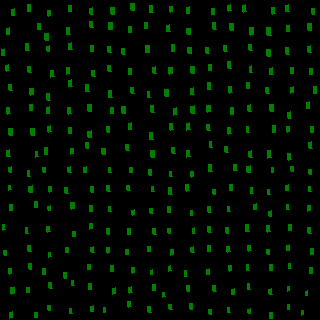

The data file committed next to this chart (first rows):
, angleRotated, color, length, logWidthLengthRatio, x, y, centerX, centerY, width, lengthRotatedProjectX, widthRotatedProjectX, lengthRotatedProjectY, widthRotatedProjectY, vertexRightBottom, vertexRightTop, vertexLeftBottom, vertexLeftTop
0, 1.463, 0.4973, 5.511, -0.6975, 10.19, 169.6, 10, 170, 2.744, 0.5936, 2.728, 5.479, 0.2955, (11, 172), (9, 172), (11, 166), (8, 167)
1, 1.461, 0.5029, 4.83, -0.6974, 9.896, 187.5, 10, 190, 2.405, 0.528, 2.39, 4.801, 0.2629, (11, 189), (8, 190), (10, 185), (8, 185)
2, 1.474, 0.5052, 6.06, -0.7071, 11.09, 207.4, 10, 210, 2.988, 0.5862, 2.974, 6.032, 0.289, (12, 210), (9, 210), (12, 204), (9, 204)
3, 1.497, 0.4994, 5.265, -0.7018, 3.783, 227.4, 10, 230, 2.61, 0.3897, 2.603, 5.25, 0.1932, (5, 229), (2, 230), (4, 224), (2, 224)
4, 1.479, 0.4986, 5.504, -0.6981, 5.201, 253, 10, 250, 2.738, 0.5055, 2.727, 5.48, 0.2515, (6, 255), (4, 255), (6, 250), (3, 250)
5, 1.481, 0.4987, 5.304, -0.7132, 10.18, 271.5, 10, 270, 2.599, 0.4748, 2.589, 5.283, 0.2327, (11, 273), (9, 274), (11, 268), (8, 268)
6, 1.499, 0.4965, 6.772, -0.6989, 12.73, 290.5, 10, 290, 3.367, 0.4871, 3.358, 6.755, 0.2421, (14, 293), (11, 294), (14, 287), (10, 287)
7, 1.472, 0.5032, 5.982, -0.7048, 10.87, 314.9, 10, 310, 2.957, 0.5892, 2.942, 5.953, 0.2912, (12, 317), (9, 318), (12, 311), (9, 312)
8, 1.483, 0.4988, 5.726, -0.7037, 28.78, 173.4, 30, 170, 2.833, 0.4996, 2.822, 5.704, 0.2472, (30, 176), (27, 176), (29, 170), (27, 170)
9, 1.466, 0.4999, 6.355, -0.7012, 30.86, 189.3, 30, 190, 3.152, 0.6621, 3.135, 6.32, 0.3284, (32, 192), (29, 192), (32, 185), (28, 186)
10, 1.469, 0.4989, 6.12, -0.6991, 35.87, 204.6, 30, 210, 3.042, 0.6232, 3.026, 6.088, 0.3098, (37, 207), (34, 207), (37, 201), (34, 201)
11, 1.478, 0.4947, 5.828, -0.6941, 26.79, 230.7, 30, 230, 2.911, 0.5419, 2.898, 5.802, 0.2707, (28, 233), (25, 233), (27, 227), (25, 227)
12, 1.475, 0.4982, 5.996, -0.7002, 29.34, 248.6, 30, 250, 2.977, 0.5728, 2.963, 5.969, 0.2844, (31, 251), (28, 251), (30, 245), (27, 245)
13, 1.468, 0.5024, 5.774, -0.6976, 30.22, 266.5, 30, 270, 2.874, 0.5921, 2.859, 5.744, 0.2947, (31, 269), (29, 269), (31, 263), (28, 263)
14, 1.485, 0.4962, 5.434, -0.7001, 27.98, 290.2, 30, 290, 2.698, 0.4634, 2.688, 5.414, 0.2301, (29, 292), (26, 292), (29, 287), (26, 287)
15, 1.502, 0.5071, 5.542, -0.7002, 35.83, 315, 30, 310, 2.752, 0.3835, 2.745, 5.529, 0.1904, (37, 317), (34, 317), (37, 312), (34, 312)
16, 1.531, 0.5017, 5.245, -0.7081, 44.2, 169.7, 50, 170, 2.584, 0.2076, 2.582, 5.241, 0.1023, (45, 172), (43, 172), (45, 167), (42, 167)
17, 1.498, 0.4973, 5.314, -0.7052, 50.16, 189.3, 50, 190, 2.625, 0.386, 2.618, 5.299, 0.1907, (51, 191), (49, 192), (51, 186), (48, 186)
18, 1.47, 0.4972, 4.729, -0.699, 49.34, 208.4, 50, 210, 2.351, 0.4758, 2.339, 4.705, 0.2365, (50, 210), (48, 210), (50, 205), (47, 206)
19, 1.461, 0.4978, 5.806, -0.6939, 48.75, 229.2, 50, 230, 2.901, 0.6353, 2.883, 5.771, 0.3174, (50, 231), (47, 232), (49, 226), (46, 226)
20, 1.484, 0.4962, 4.991, -0.6985, 49.87, 254.6, 50, 250, 2.482, 0.4344, 2.473, 4.972, 0.2161, (51, 256), (48, 257), (50, 252), (48, 252)
21, 1.544, 0.4978, 5.496, -0.6998, 44.17, 271.3, 50, 270, 2.73, 0.1489, 2.729, 5.494, 0.07393, (45, 274), (42, 274), (45, 268), (42, 268)
22, 1.457, 0.4935, 6.022, -0.6993, 50.83, 285.3, 50, 290, 2.992, 0.6863, 2.973, 5.982, 0.3411, (52, 288), (49, 288), (51, 282), (48, 282)
23, 1.525, 0.4983, 5.161, -0.7043, 49.2, 308, 50, 310, 2.552, 0.2373, 2.549, 5.156, 0.1174, (50, 310), (48, 310), (50, 305), (47, 305)
24, 1.469, 0.5008, 5.819, -0.6912, 69.41, 169.8, 70, 170, 2.915, 0.59, 2.9, 5.789, 0.2956, (71, 172), (68, 172), (70, 166), (67, 167)
25, 1.525, 0.505, 6.157, -0.7047, 66.6, 190.6, 70, 190, 3.043, 0.2809, 3.04, 6.151, 0.1389, (68, 193), (65, 193), (67, 187), (64, 187)
26, 1.5, 0.5018, 6.494, -0.7005, 72.81, 205.8, 70, 210, 3.223, 0.4608, 3.215, 6.478, 0.2287, (74, 208), (71, 209), (74, 202), (70, 202)
27, 1.508, 0.4996, 4.961, -0.6982, 74.03, 233.8, 70, 230, 2.468, 0.3106, 2.463, 4.952, 0.1545, (75, 236), (72, 236), (75, 231), (72, 231)
28, 1.573, 0.502, 5.883, -0.7019, 66.62, 250, 70, 250, 2.916, -0.01248, 2.916, 5.883, -0.006186, (68, 252), (65, 252), (68, 247), (65, 247)
29, 1.536, 0.5003, 5.656, -0.7016, 65.47, 275.5, 70, 270, 2.804, 0.1946, 2.802, 5.653, 0.09647, (66, 278), (64, 278), (66, 272), (63, 272)
30, 1.482, 0.4952, 5.321, -0.6975, 72.83, 282.9, 70, 290, 2.649, 0.471, 2.638, 5.3, 0.2345, (74, 285), (71, 285), (73, 280), (71, 280)
31, 1.496, 0.5004, 5.419, -0.7056, 70.54, 310.8, 70, 310, 2.676, 0.4051, 2.668, 5.404, 0.2001, (72, 313), (69, 313), (71, 308), (69, 308)
32, 1.47, 0.505, 5.517, -0.6966, 85.01, 169.8, 90, 170, 2.749, 0.5536, 2.735, 5.489, 0.2758, (86, 172), (83, 172), (86, 166), (83, 167)
33, 1.513, 0.5003, 5.875, -0.6953, 92.36, 189.4, 90, 190, 2.931, 0.3368, 2.926, 5.866, 0.168, (93, 192), (91, 192), (93, 186), (90, 186)
34, 1.478, 0.4978, 6.026, -0.6981, 91.1, 208.4, 90, 210, 2.998, 0.5594, 2.985, 6, 0.2783, (92, 211), (89, 211), (92, 205), (89, 205)
35, 1.476, 0.4969, 5.463, -0.7045, 90.98, 226.2, 90, 230, 2.701, 0.5188, 2.688, 5.438, 0.2565, (92, 228), (89, 229), (92, 223), (89, 223)
36, 1.426, 0.5005, 5.794, -0.6914, 92.18, 249.8, 90, 250, 2.902, 0.8337, 2.872, 5.733, 0.4176, (94, 252), (91, 252), (93, 246), (90, 247)
37, 1.511, 0.5015, 5.663, -0.6973, 89.15, 266.9, 90, 270, 2.82, 0.3399, 2.815, 5.653, 0.1692, (90, 269), (87, 269), (90, 264), (87, 264)
38, 1.557, 0.5011, 5.308, -0.7025, 90.26, 286.6, 90, 290, 2.629, 0.07174, 2.629, 5.308, 0.03554, (91, 289), (88, 289), (91, 283), (88, 283)
39, 1.461, 0.5015, 5.64, -0.7076, 92.06, 308.7, 90, 310, 2.779, 0.6155, 2.763, 5.606, 0.3033, (93, 311), (90, 311), (93, 305), (90, 306)
40, 1.501, 0.4928, 4.701, -0.6947, 109.9, 169.9, 110, 170, 2.347, 0.3271, 2.341, 4.69, 0.1633, (111, 172), (108, 172), (110, 167), (108, 167)
41, 1.519, 0.5006, 5.828, -0.6942, 108.5, 188.4, 110, 190, 2.911, 0.3027, 2.907, 5.82, 0.1512, (110, 191), (107, 191), (109, 185), (106, 185)
42, 1.476, 0.5026, 5.129, -0.7038, 109.9, 209.2, 110, 210, 2.538, 0.4845, 2.526, 5.107, 0.2397, (111, 211), (108, 211), (110, 206), (108, 206)
43, 1.529, 0.4976, 5.768, -0.6974, 108.3, 231.3, 110, 230, 2.872, 0.2389, 2.87, 5.763, 0.119, (109, 234), (107, 234), (109, 228), (106, 228)
44, 1.513, 0.4993, 5.239, -0.6964, 108.2, 250.4, 110, 250, 2.611, 0.3018, 2.607, 5.23, 0.1504, (109, 252), (107, 253), (109, 247), (106, 247)
45, 1.469, 0.5007, 6.336, -0.6965, 112.1, 268.5, 110, 270, 3.158, 0.6425, 3.141, 6.304, 0.3202, (113, 271), (110, 271), (113, 265), (110, 265)
46, 1.513, 0.4995, 6.012, -0.7004, 114, 290.9, 110, 290, 2.984, 0.3448, 2.979, 6.002, 0.1711, (115, 293), (112, 294), (115, 287), (112, 288)
47, 1.548, 0.4976, 5.09, -0.7024, 104.6, 309.8, 110, 310, 2.521, 0.1143, 2.521, 5.088, 0.05662, (105, 312), (103, 312), (105, 307), (103, 307)
48, 1.507, 0.4991, 5.021, -0.7011, 131.1, 170.4, 130, 170, 2.491, 0.3204, 2.485, 5.01, 0.1589, (132, 172), (129, 172), (132, 167), (129, 167)
49, 1.408, 0.4978, 5.092, -0.7011, 128.3, 187.9, 130, 190, 2.526, 0.8232, 2.493, 5.025, 0.4083, (130, 190), (127, 190), (129, 185), (126, 185)
50, 1.495, 0.5037, 4.986, -0.7029, 133.3, 212.5, 130, 210, 2.469, 0.3794, 2.462, 4.972, 0.1879, (134, 214), (132, 215), (134, 209), (131, 210)
51, 1.478, 0.5025, 5.972, -0.6978, 128.9, 231.2, 130, 230, 2.972, 0.5523, 2.959, 5.946, 0.2748, (130, 234), (127, 234), (130, 228), (127, 228)
52, 1.529, 0.5016, 4.947, -0.7004, 127.1, 251.8, 130, 250, 2.456, 0.2092, 2.453, 4.942, 0.1038, (128, 254), (125, 254), (128, 249), (125, 249)
53, 1.527, 0.4987, 5.517, -0.7113, 133.2, 270.2, 130, 270, 2.709, 0.244, 2.706, 5.512, 0.1198, (134, 272), (132, 273), (134, 267), (131, 267)
54, 1.463, 0.4976, 5.846, -0.6961, 130.5, 290.1, 130, 290, 2.914, 0.6308, 2.897, 5.812, 0.3145, (132, 292), (129, 293), (131, 286), (128, 287)
55, 1.467, 0.5023, 5.872, -0.6917, 129.5, 304.1, 130, 310, 2.94, 0.6112, 2.924, 5.84, 0.306, (131, 306), (128, 307), (130, 301), (127, 301)
56, 1.472, 0.4985, 5.467, -0.7015, 150.2, 172.5, 150, 170, 2.711, 0.5401, 2.698, 5.441, 0.2678, (151, 175), (149, 175), (151, 169), (148, 169)
57, 1.454, 0.5014, 5.58, -0.7013, 152.7, 189, 150, 190, 2.767, 0.6529, 2.748, 5.542, 0.3238, (154, 191), (151, 191), (153, 186), (151, 186)
58, 1.489, 0.4969, 5.566, -0.7116, 151.5, 210.9, 150, 210, 2.732, 0.4557, 2.723, 5.547, 0.2237, (153, 213), (150, 213), (152, 208), (149, 208)
59, 1.508, 0.5019, 5.705, -0.7062, 154.4, 231.5, 150, 230, 2.816, 0.3591, 2.81, 5.694, 0.1772, (156, 234), (153, 234), (155, 228), (152, 228)
... 196 more rows
